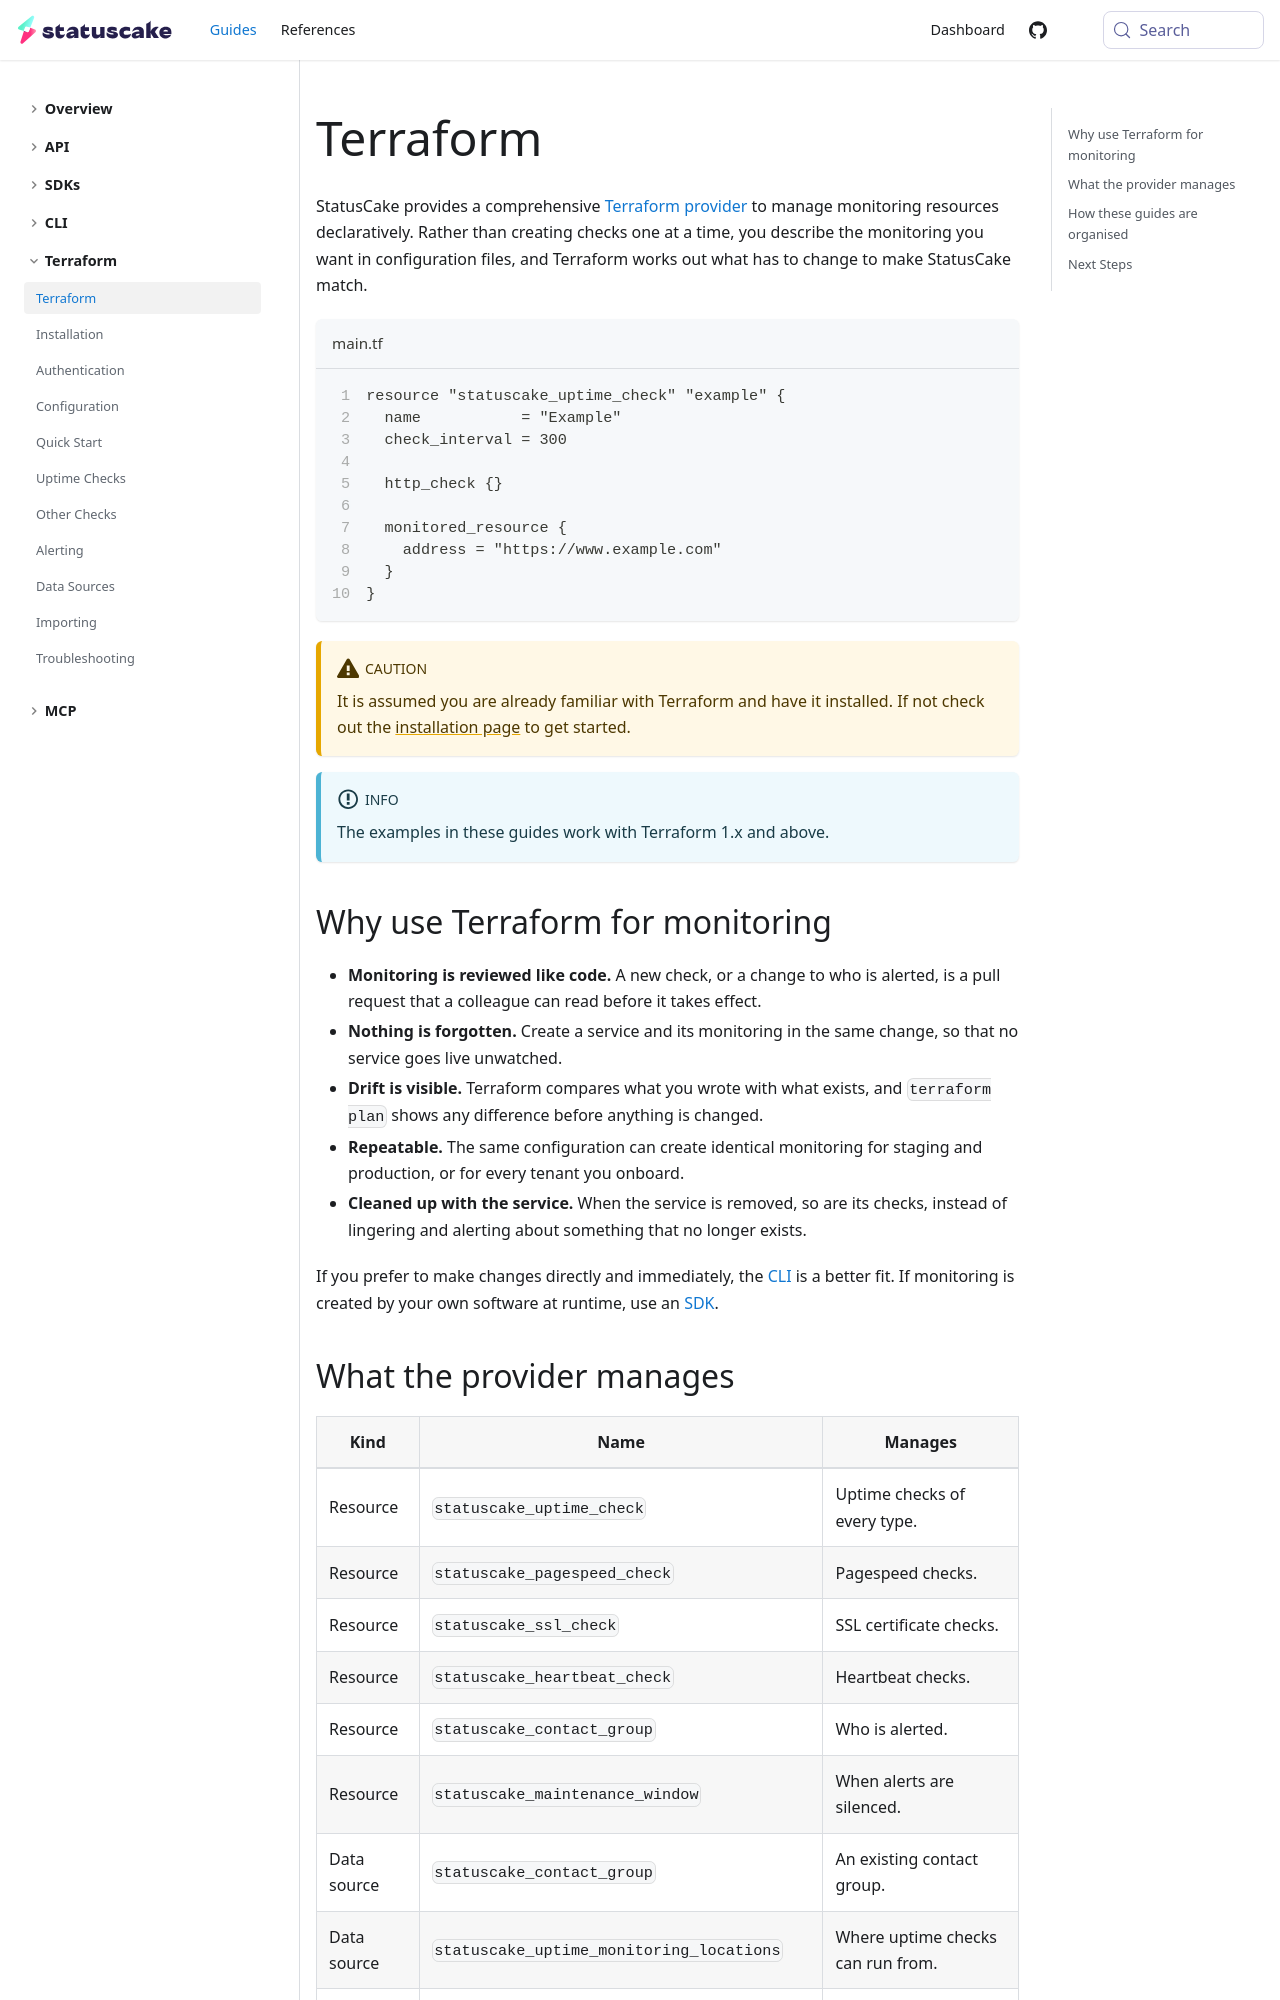

repository: StatusCakeDev/portal · page: guides/terraform/introduction/index.html · generator: docusaurus

---
id: introduction
title: Terraform
description: Learn how to manage StatusCake monitoring with the Terraform provider
---

StatusCake provides a comprehensive [Terraform
provider](https://registry.terraform.io/providers/StatusCakeDev/statuscake/latest/docs)
to manage monitoring resources declaratively. Rather than creating checks one at
a time, you describe the monitoring you want in configuration files, and
Terraform works out what has to change to make StatusCake match.

```hcl title="main.tf" showLineNumbers
resource "statuscake_uptime_check" "example" {
  name           = "Example"
  check_interval = 300

  http_check {}

  monitored_resource {
    address = "https://www.example.com"
  }
}
```

:::caution

It is assumed you are already familiar with Terraform and have it installed. If
not check out the [installation page](https://www.terraform.io/downloads) to get
started.

:::

:::info

The examples in these guides work with Terraform 1.x and above.

:::

## Why use Terraform for monitoring

- **Monitoring is reviewed like code.** A new check, or a change to who is
  alerted, is a pull request that a colleague can read before it takes effect.
- **Nothing is forgotten.** Create a service and its monitoring in the same
  change, so that no service goes live unwatched.
- **Drift is visible.** Terraform compares what you wrote with what exists, and
  `terraform plan` shows any difference before anything is changed.
- **Repeatable.** The same configuration can create identical monitoring for
  staging and production, or for every tenant you onboard.
- **Cleaned up with the service.** When the service is removed, so are its
  checks, instead of lingering and alerting about something that no longer
  exists.

If you prefer to make changes directly and immediately, the
[CLI](/guides/cli/introduction) is a better fit. If monitoring is created by
your own software at runtime, use an [SDK](/guides/sdks/introduction).
